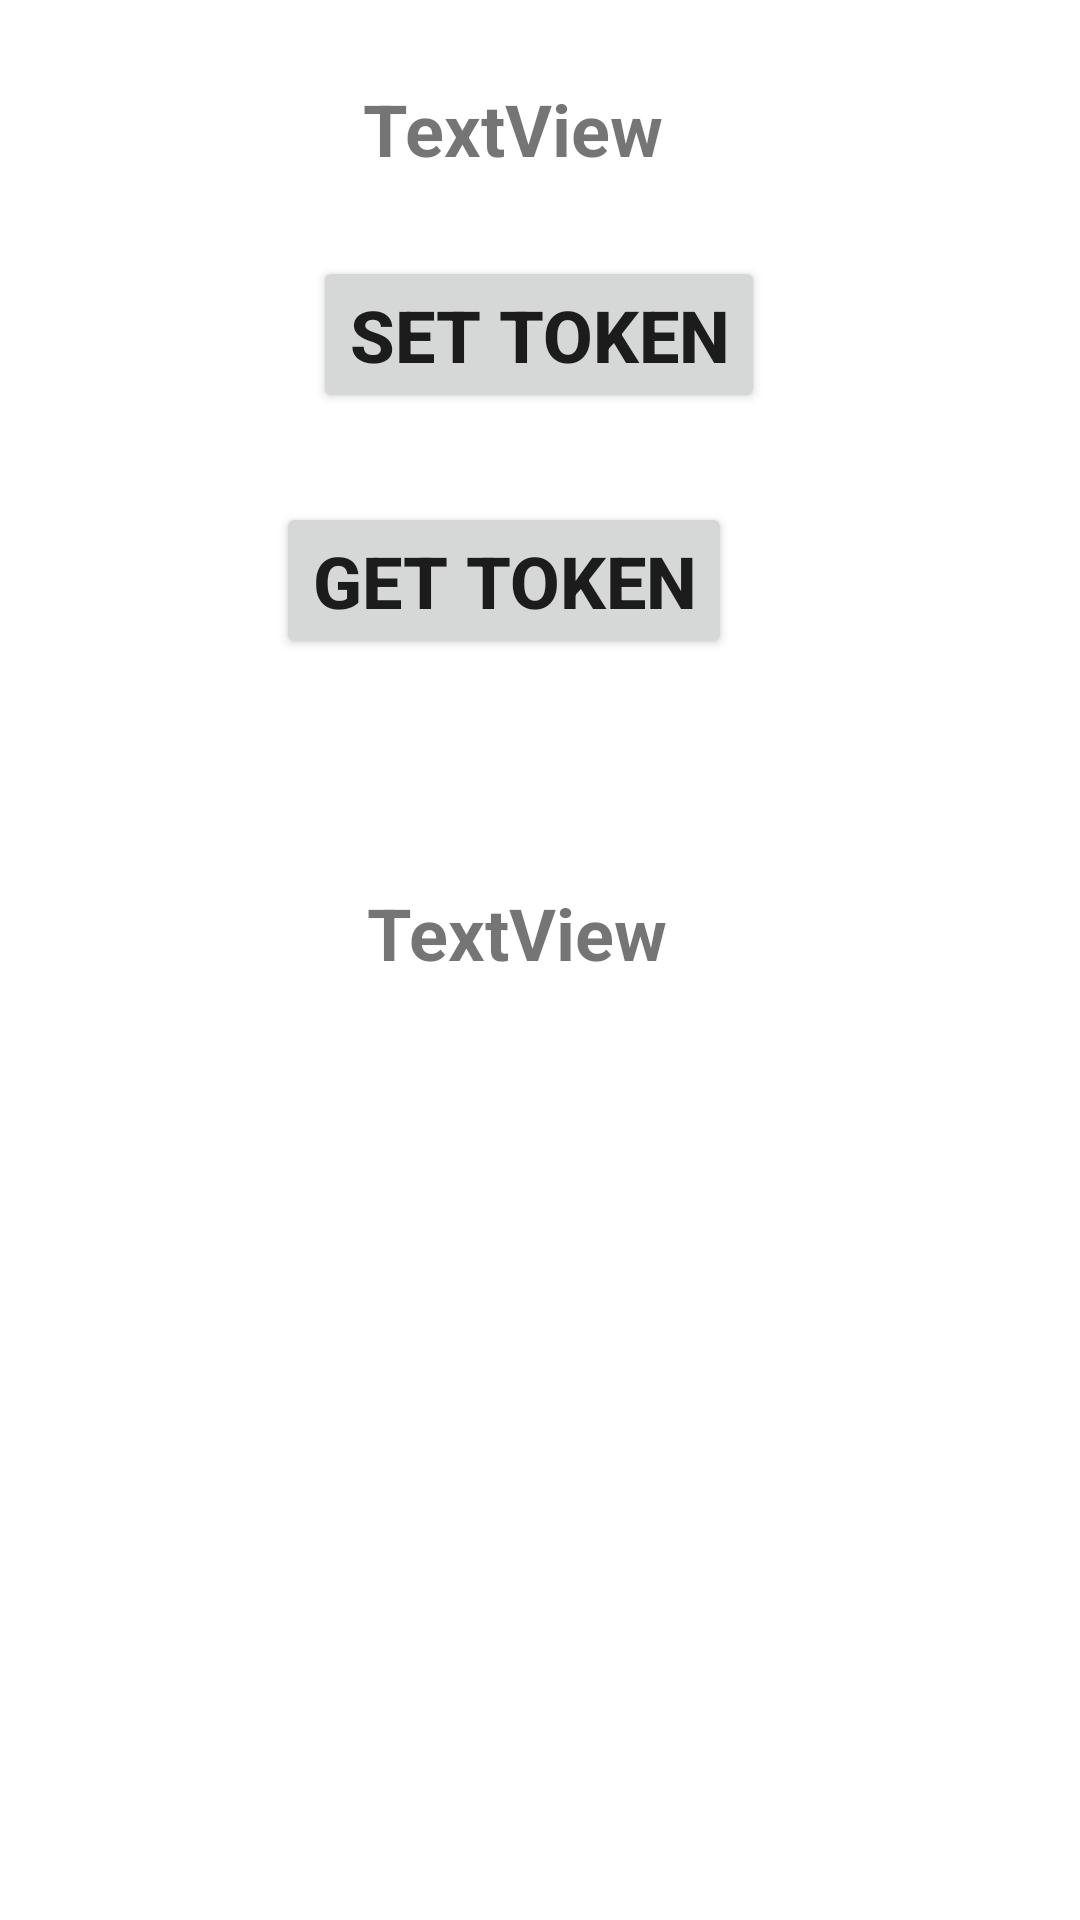

This screen was rendered from an Android layout file. Write that file and the resources it references.
<!-- AndroidManifest.xml: application theme Theme.MyApplication -->
<!-- res/layout/activity_huawei_push.xml -->
<?xml version="1.0" encoding="utf-8"?>
<androidx.constraintlayout.widget.ConstraintLayout xmlns:android="http://schemas.android.com/apk/res/android"
    xmlns:app="http://schemas.android.com/apk/res-auto"
    xmlns:tools="http://schemas.android.com/tools"
    android:layout_width="match_parent"
    android:layout_height="match_parent"
    tools:context=".huawei.HuaweiPushActivity">

    <Button
        android:id="@+id/btnGetToken"
        android:layout_width="wrap_content"
        android:layout_height="wrap_content"
        android:text="get token"
        android:textSize="24sp"
        android:textStyle="bold"
        app:layout_constraintBottom_toBottomOf="parent"
        app:layout_constraintEnd_toEndOf="parent"
        app:layout_constraintHorizontal_bias="0.443"
        app:layout_constraintStart_toStartOf="parent"
        app:layout_constraintTop_toTopOf="parent"
        app:layout_constraintVertical_bias="0.285" />

    <Button
        android:id="@+id/buttonSetToken"
        android:layout_width="wrap_content"
        android:layout_height="wrap_content"
        android:text="set token"
        android:textStyle="bold"
        android:textSize="24sp"
        app:layout_constraintBottom_toTopOf="@+id/btnGetToken"
        app:layout_constraintEnd_toEndOf="parent"
        app:layout_constraintHorizontal_bias="0.498"
        app:layout_constraintStart_toStartOf="parent"
        app:layout_constraintTop_toTopOf="parent"
        app:layout_constraintVertical_bias="0.743" />

    <TextView
        android:id="@+id/textViewShowToken"
        android:layout_width="wrap_content"
        android:layout_height="wrap_content"
        android:text="TextView"
        android:textSize="24sp"
        android:textStyle="bold"
        app:layout_constraintBottom_toTopOf="@+id/buttonSetToken"
        app:layout_constraintEnd_toEndOf="parent"
        app:layout_constraintHorizontal_bias="0.466"
        app:layout_constraintStart_toStartOf="parent"
        app:layout_constraintTop_toTopOf="parent"
        app:layout_constraintVertical_bias="0.506" />

    <TextView
        android:id="@+id/textViewShowLog"
        android:layout_width="wrap_content"
        android:layout_height="wrap_content"
        android:text="TextView"
        android:textSize="24sp"
        android:textStyle="bold"
        app:layout_constraintBottom_toBottomOf="parent"
        app:layout_constraintEnd_toEndOf="parent"
        app:layout_constraintHorizontal_bias="0.47"
        app:layout_constraintStart_toStartOf="parent"
        app:layout_constraintTop_toBottomOf="@+id/btnGetToken"
        app:layout_constraintVertical_bias="0.193" />

</androidx.constraintlayout.widget.ConstraintLayout>
<!-- resources referenced by this layout -->
<resources>
  <style name="Theme.MyApplication" parent="Theme.MaterialComponents.DayNight.NoActionBar">
          
          <item name="colorPrimary">@color/green_500</item>
          <item name="colorPrimaryVariant">@color/green_700</item>
          <item name="colorOnPrimary">@color/white</item>
          
          <item name="colorSecondary">@color/teal_200</item>
          <item name="colorSecondaryVariant">@color/teal_700</item>
          <item name="colorOnSecondary">@color/black</item>
          
          <item name="android:statusBarColor" tools:targetApi="l">?attr/colorPrimaryVariant</item>
          
      </style>
  <color name="green_500">#0f9d58</color>
  <color name="green_700">#006d2d</color>
  <color name="white">#FFFFFFFF</color>
  <color name="teal_200">#FF03DAC5</color>
  <color name="teal_700">#FF018786</color>
  <color name="black">#FF000000</color>
</resources>
